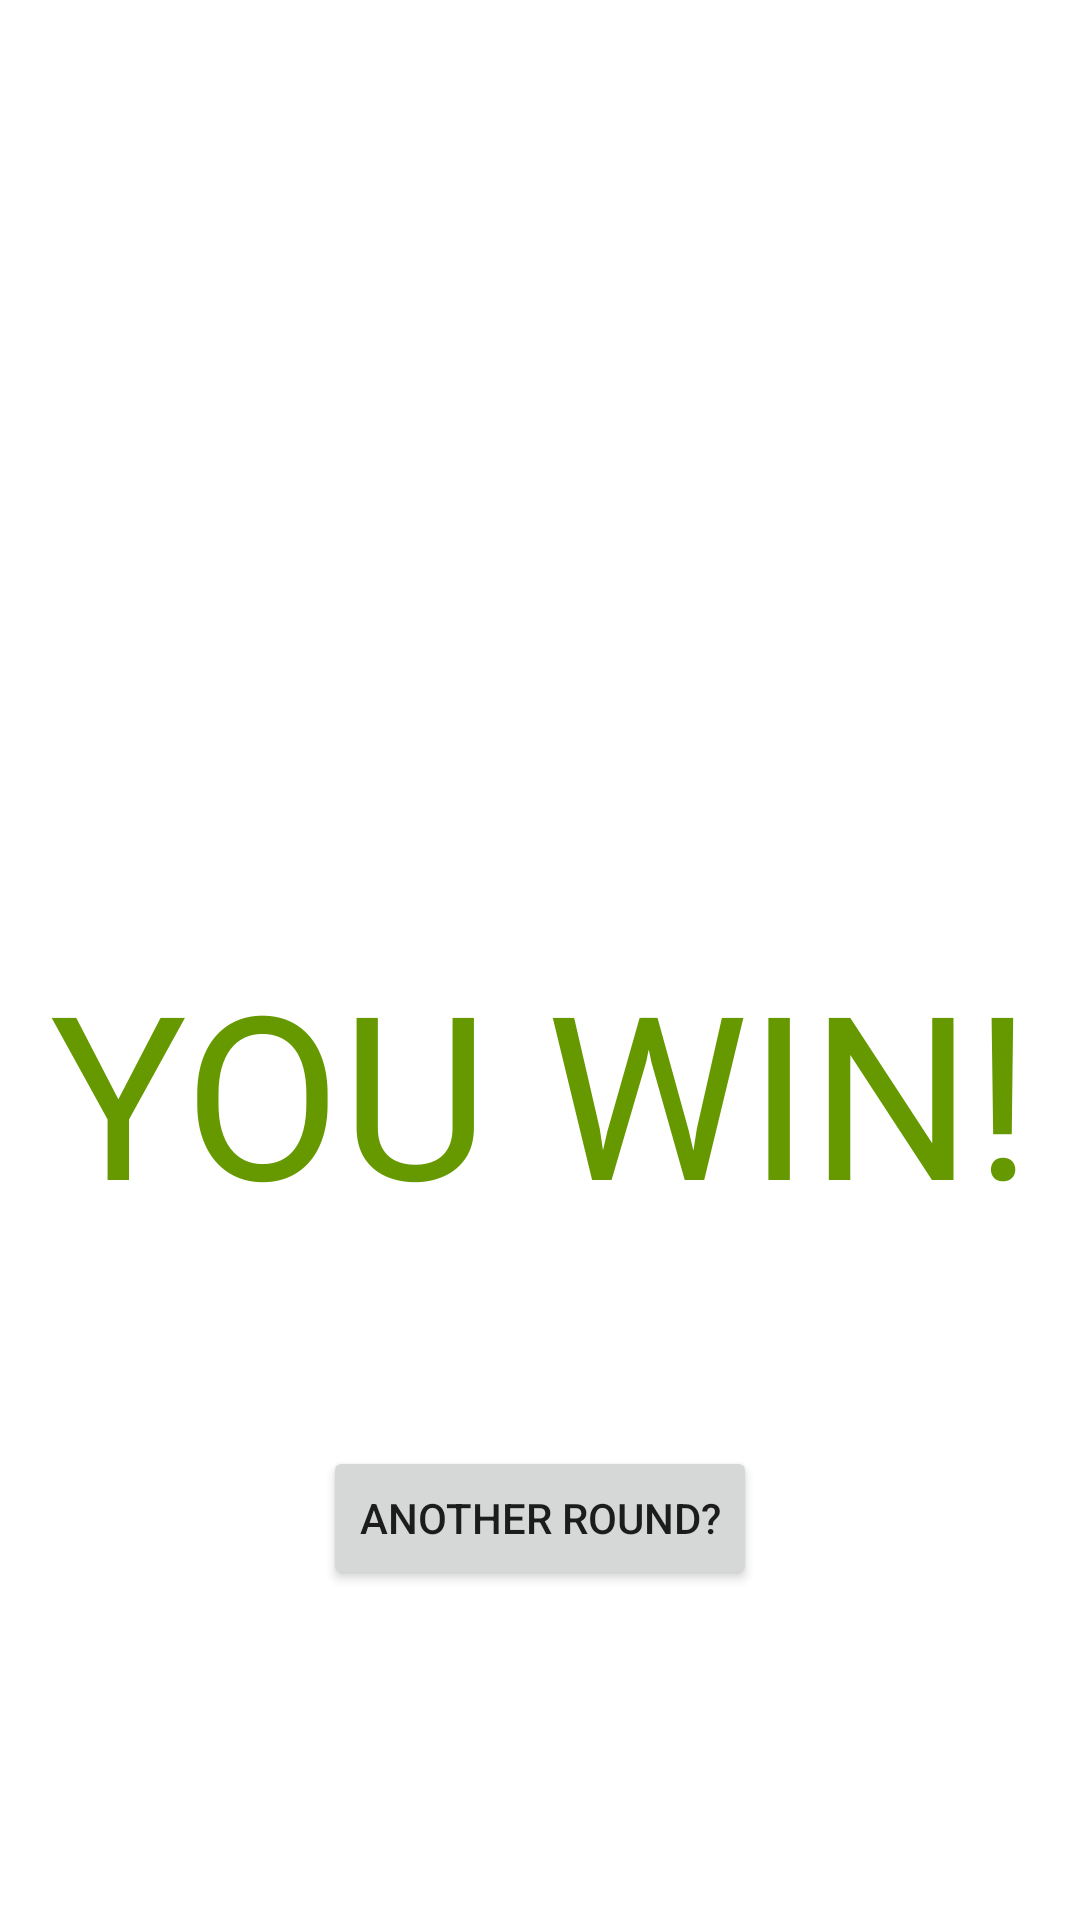

Android layout source for this screen:
<!-- AndroidManifest.xml: application theme Theme.GraphTheoryTrivia -->
<!-- res/layout/fragment_game_won.xml -->
<?xml version="1.0" encoding="utf-8"?>
<layout xmlns:android="http://schemas.android.com/apk/res/android"
    xmlns:app="http://schemas.android.com/apk/res-auto"
    xmlns:tools="http://schemas.android.com/tools"
    tools:context=".GameWonFragment">

    <androidx.constraintlayout.widget.ConstraintLayout
        android:id="@+id/gameOverConstraintLayout"
        android:layout_width="match_parent"
        android:layout_height="match_parent">


        <ImageView
            android:id="@+id/gtImage"
            android:src="@drawable/gtimage"
            android:layout_width="0dp"
            android:layout_height="213dp"
            android:layout_marginTop="32dp"
            app:layout_constraintEnd_toEndOf="parent"
            app:layout_constraintHorizontal_bias="0"
            app:layout_constraintStart_toStartOf="parent"
            app:layout_constraintTop_toTopOf="parent"
            app:layout_constraintVertical_bias="0"
            />


        <TextView
            android:id="@+id/winText"
            android:layout_width="match_parent"
            android:layout_height="wrap_content"
            android:fontFamily="sans-serif"
            android:text="YOU WIN!"
            android:textAlignment="center"
            android:textColor="@android:color/holo_green_dark"
            android:textSize="76sp"
            app:layout_constraintBottom_toTopOf="@+id/anotherRoundButton"
            app:layout_constraintEnd_toEndOf="parent"
            app:layout_constraintStart_toStartOf="parent"
            app:layout_constraintTop_toBottomOf="@+id/gtImage" />

        <Button
            android:id="@+id/anotherRoundButton"
            android:layout_width="wrap_content"
            android:layout_height="wrap_content"
            android:layout_marginBottom="110dp"
            android:text="@string/another_round"
            android:textSize="@dimen/button_text_size"
            app:layout_constraintBottom_toBottomOf="parent"
            app:layout_constraintEnd_toEndOf="parent"
            app:layout_constraintStart_toStartOf="parent" />


    </androidx.constraintlayout.widget.ConstraintLayout>

</layout>
<!-- resources referenced by this layout -->
<resources>
  <string name="another_round">ANOTHER ROUND?</string>
  <style name="Theme.GraphTheoryTrivia" parent="Theme.MaterialComponents.DayNight.DarkActionBar">
          
          <item name="colorPrimary">@color/purple_500</item>
          <item name="colorPrimaryVariant">@color/purple_700</item>
          <item name="colorOnPrimary">@color/white</item>
          
          <item name="colorSecondary">@color/teal_200</item>
          <item name="colorSecondaryVariant">@color/teal_700</item>
          <item name="colorOnSecondary">@color/black</item>
          
          <item name="android:statusBarColor" tools:targetApi="l">?attr/colorPrimaryVariant</item>
          
      </style>
  <!-- not gathered from this repository: default colours our renderer supplied (Android Studio template values) -->
  <color name="purple_500">#FF6200EE</color>
  <color name="purple_700">#FF3700B3</color>
  <color name="teal_200">#FF03DAC5</color>
  <color name="teal_700">#FF018786</color>
  <color name="black">#FF000000</color>
  <color name="white">#FFFFFFFF</color>
</resources>
